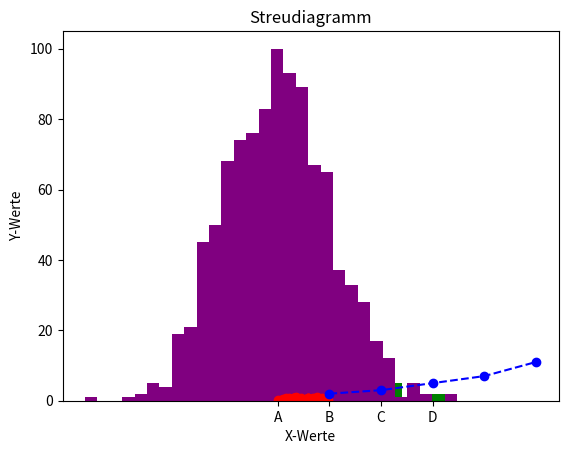

Recreate this plot in Python.
#              ____________________________________________
#       ______|                                            |_____
#       \     |  11.3 DATENVISUALISIERUNG MIT MATPLOTLIB   |    /
#        )    |____________________________________________|   (
# [redacted]

# `matplotlib` ist eine Python-Bibliothek, die das Erstellen von Grafiken und Diagrammen
# für Datenvisualisierungen ermöglicht. Sie ist vielseitig einsetzbar und eignet sich gut, um 
# Datenmuster zu erkennen und anschaulich darzustellen. In diesem Kapitel lernst du, wie 
# du `matplotlib` zum Erstellen einfacher Diagramme verwenden kannst.

import matplotlib.pyplot as plt


# _________________________________
#                                 /
# Einfaches Liniendiagramm        (
# ________________________________\

# Ein Liniendiagramm ist eine der gängigsten Methoden zur Darstellung von Daten über 
# eine fortlaufende Zeit oder Reihenfolge. Hier ein einfaches Beispiel:

x = [1, 2, 3, 4, 5]
y = [2, 3, 5, 7, 11]

plt.plot(x, y, marker='o', color='blue', linestyle='--')
plt.title("Einfaches Liniendiagramm")
plt.xlabel("X-Achse")
plt.ylabel("Y-Achse")
plt.show()


# _________________________________
#                                 /
# Balkendiagramm                  (
# ________________________________\

# Balkendiagramme eignen sich, um Datenkategorien miteinander zu vergleichen.
# Im folgenden Beispiel erstellen wir ein Balkendiagramm mit Kategorien und Werten:

kategorien = ["A", "B", "C", "D"]
werte = [3, 7, 5, 2]

plt.bar(kategorien, werte, color='green')
plt.title("Balkendiagramm")
plt.xlabel("Kategorien")
plt.ylabel("Werte")
plt.show()


# _________________________________
#                                 /
# Histogramm                      (
# ________________________________\

# Histogramme sind hilfreich, um die Verteilung von Daten darzustellen.
# Im Beispiel erstellen wir ein Histogramm für Zufallsdaten.

import numpy as np

daten = np.random.randn(1000)  # 1000 Zufallszahlen
plt.hist(daten, bins=30, color='purple')
plt.title("Histogramm der Datenverteilung")
plt.xlabel("Wert")
plt.ylabel("Häufigkeit")
plt.show()


# _________________________________
#                                 /
# Streudiagramm                   (
# ________________________________\

# Streudiagramme werden verwendet, um die Beziehung zwischen zwei Variablen zu zeigen.
# Hier ein Beispiel für ein Streudiagramm:

x = np.random.rand(50)
y = np.random.rand(50)

plt.scatter(x, y, color='red')
plt.title("Streudiagramm")
plt.xlabel("X-Werte")
plt.ylabel("Y-Werte")
plt.show()


# ___________________
#                   /
# Zusammenfassung  (
# __________________\

# - `plt.plot()` erstellt ein Liniendiagramm, ideal für Daten über Zeit oder Reihenfolgen.
#
# - `plt.bar()` erstellt ein Balkendiagramm, nützlich zum Vergleich verschiedener Kategorien.
#
# - `plt.hist()` erzeugt ein Histogramm, das Datenverteilungen zeigt.
#
# - `plt.scatter()` erstellt ein Streudiagramm, das Beziehungen zwischen Variablen visualisiert.




# ____________________________
#                            /
# Übungsaufgaben            (
# ___________________________\


# ___________
#            \
# Aufgabe 1  /
# __________/
#
# Erstelle ein Liniendiagramm, das die quadratischen Werte der Zahlen von 1 bis 10 darstellt.
# Beschrifte die X- und Y-Achse und gib einen Titel für das Diagramm an.


# Füge hier deine Lösung ein.




# ___________
#            \
# Aufgabe 2  /
# __________/
#
# Erstelle ein Balkendiagramm für fünf Produkte (z.B. "Apfel", "Banane", "Orange", "Traube", "Mango")
# und deren Verkaufszahlen. Beschrifte die Achsen und füge einen Titel hinzu.


# Füge hier deine Lösung ein.




# ___________
#            \
# Aufgabe 3  /
# __________/
#
# Erstelle ein Histogramm von 500 Zufallszahlen, die normalverteilt sind. Verwende 20 Bins und 
# gib dem Diagramm einen Titel sowie Achsenbeschriftungen.


# Füge hier deine Lösung ein.




#        __________ __
#       |    ___  _|__|_
#       |  ,'   '. {'\)  
#       | :  O O  : )(         Mit matplotolib kannst du schöne
#       | :  ._\. :/ )\        Diagramme zeichnen. 
#       |  '.___\\/ / | 
#       |        '-'  |
#       |_________|   |
#          /-----\|___|
#    jrei /       \||| 
#                 .:;;             
#  ___ _  _ ___  ___ 
# | __| \| |   \| __|
# | _|| .` | |) | _| 
# |___|_|\_|___/|___|
#                
# -=x=-=x=-=x=-=x=-=x=-=x=-=x=-=x=-=x=-=x=-=x=-=x=-=x=-=x=-=x=-=-=x=-=x=-=x=-=-=




# >< >< >< >< >< >< >< >< >< >< >< >< >< >< >< >< >< >< >< >< < >< >< >< >< >< ><
#  _    _   _                                  
# | |  (_)_(_)___ _   _ _ __   __ _  ___ _ __  
# | |   / _ \/ __| | | | '_ \ / _` |/ _ \ '_ \ 
# | |__| (_) \__ \ |_| | | | | (_| |  __/ | | |
# |_____\___/|___/\__,_|_| |_|\__, |\___|_| |_|
#                               |___/           
# 


# ___________
#            \
# Aufgabe 1  /
# __________/
#
# Erstelle ein Liniendiagramm, das die quadratischen Werte der Zahlen von 1 bis 10 darstellt.
# Beschrifte die X- und Y-Achse und gib einen Titel für das Diagramm an.

'''
x = list(range(1, 11))
y = [i**2 for i in x]

plt.plot(x, y, marker='o')
plt.title("Quadratische Werte")
plt.xlabel("Zahl")
plt.ylabel("Quadrat")
plt.show()
'''


# ___________
#            \
# Aufgabe 2  /
# __________/
#
# Erstelle ein Balkendiagramm für fünf Produkte (z.B. "Apfel", "Banane", "Orange", "Traube", "Mango")
# und deren Verkaufszahlen. Beschrifte die Achsen und füge einen Titel hinzu.

'''
produkte = ["Apfel", "Banane", "Orange", "Traube", "Mango"]
verkaufszahlen = [20, 35, 30, 35, 27]

plt.bar(produkte, verkaufszahlen, color='orange')
plt.title("Produkt-Verkaufszahlen")
plt.xlabel("Produkt")
plt.ylabel("Verkaufszahlen")
plt.show()
'''


# ___________
#            \
# Aufgabe 3  /
# __________/
#
# Erstelle ein Histogramm von 500 Zufallszahlen, die normalverteilt sind. Verwende 20 Bins und 
# gib dem Diagramm einen Titel sowie Achsenbeschriftungen.

'''
zufallszahlen = np.random.randn(500)

plt.hist(zufallszahlen, bins=20, color='blue')
plt.title("Normalverteilte Zufallszahlen")
plt.xlabel("Wert")
plt.ylabel("Häufigkeit")
plt.show()
'''

# >< >< >< >< >< >< >< >< >< >< >< >< >< >< >< >< >< >< >< >< < >< >< >< >< >< ><